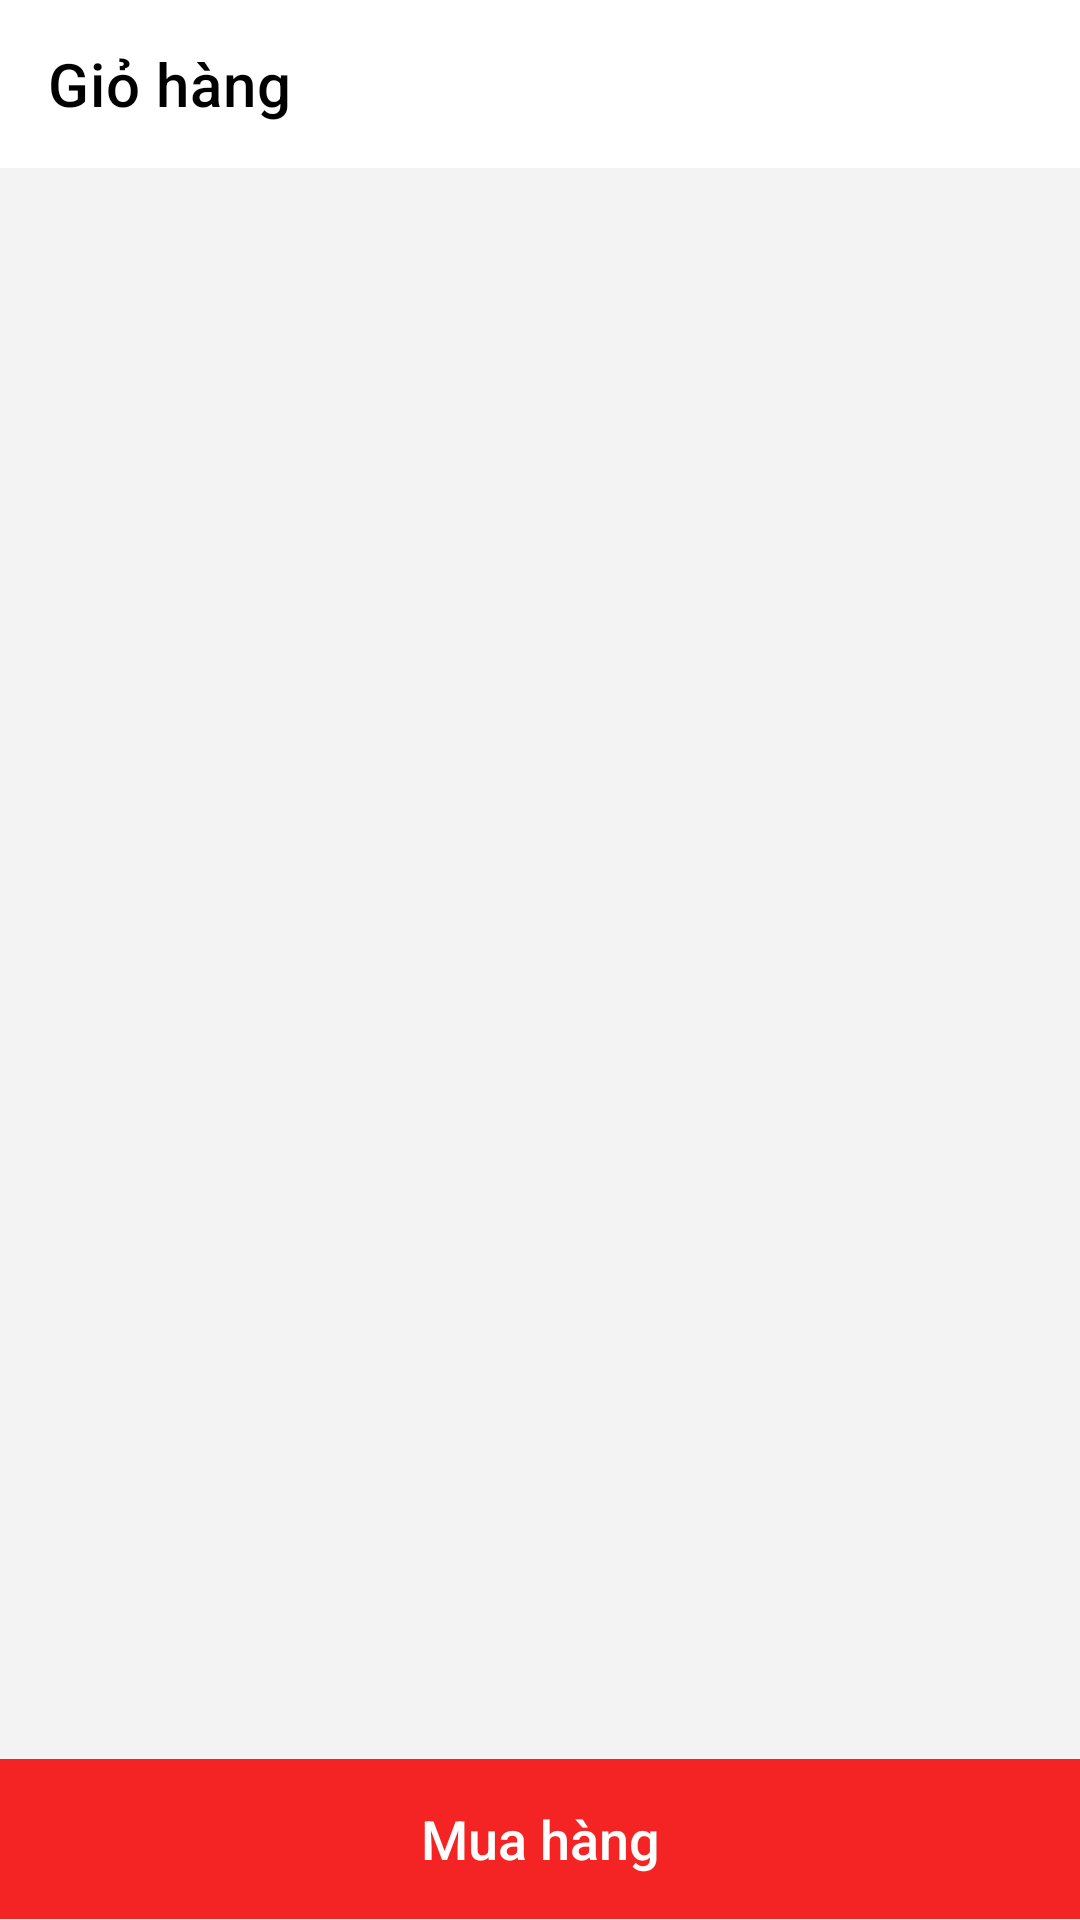

Write the Android layout XML for this screen, with the resource values it uses.
<!-- AndroidManifest.xml: application theme Theme.Appfashion -->
<!-- res/layout/activity_giohang.xml -->
<?xml version="1.0" encoding="utf-8"?>
<LinearLayout xmlns:android="http://schemas.android.com/apk/res/android"
    xmlns:app="http://schemas.android.com/apk/res-auto"
    xmlns:tools="http://schemas.android.com/tools"
    android:layout_width="match_parent"
    android:layout_height="match_parent"
    android:orientation="vertical"
    android:weightSum="10">
    <androidx.appcompat.widget.Toolbar
        android:layout_width="match_parent"
        android:layout_height="?attr/actionBarSize"
        android:id="@+id/toolbar_cart"
        app:title="@string/cart"/>

    <androidx.core.widget.NestedScrollView
        android:background="@color/backgound"
        android:layout_weight="9.9"
        android:fillViewport="true"
        android:layout_width="match_parent"
        android:layout_height="0dp">
        <androidx.coordinatorlayout.widget.CoordinatorLayout
            android:layout_width="match_parent"
            android:layout_height="wrap_content">
            <androidx.recyclerview.widget.RecyclerView
                android:id="@+id/recyc_giohang"
                android:padding="@dimen/canhle5"
                android:layout_width="match_parent"
                android:layout_height="match_parent"/>
            <ImageView
                android:visibility="gone"
                android:layout_marginBottom="@dimen/canhle50"
                android:src="@drawable/empty_cart"
                android:layout_width="@dimen/canhle200"
                android:layout_height="@dimen/canhle200"
                android:id="@+id/giohangtrong"
                android:layout_gravity="center"/>
        </androidx.coordinatorlayout.widget.CoordinatorLayout>
    </androidx.core.widget.NestedScrollView>

    <LinearLayout
        android:background="@color/backgound"
        android:layout_width="match_parent"
        android:layout_height="wrap_content"
        android:layout_weight="0.1">
        <androidx.appcompat.widget.AppCompatButton
            android:layout_weight="1.2"
            android:id="@+id/muahang1"
            android:layout_width="0dp"
            android:layout_height="match_parent"
            android:background="@color/red"
            android:text="@string/muahng"
            android:textColor="@color/white"
            android:textAllCaps="false"
            android:textSize="@dimen/size18" />

    </LinearLayout>


</LinearLayout>
<!-- resources referenced by this layout -->
<resources>
  <color name="backgound">#F3F3F3</color>
  <color name="red">#F42424</color>
  <color name="white">#FFFFFFFF</color>
  <dimen name="canhle200">200dp</dimen>
  <dimen name="canhle5">5dp</dimen>
  <dimen name="canhle50">50dp</dimen>
  <dimen name="size18">18sp</dimen>
  <string name="cart">Giỏ hàng</string>
  <string name="muahng">Mua hàng</string>
  
      //menu nav
  <style name="Theme.Appfashion" parent="Theme.MaterialComponents.Light.NoActionBar">
          
          <item name="colorPrimary">@color/purple_500</item>
          <item name="colorPrimaryVariant">@color/white</item>
          <item name="colorOnPrimary">@color/white</item>
          <item name="android:textColorPrimary">@color/black</item>
  
          
          <item name="colorSecondary">@color/teal_200</item>
          <item name="colorSecondaryVariant">@color/teal_700</item>
          <item name="colorOnSecondary">@color/black</item>
          
          <item name="android:statusBarColor">@color/white</item>
  
          
      </style>
  <color name="purple_500">#FF6200EE</color>
  <color name="black">#FF000000</color>
  <color name="teal_200">#FF03DAC5</color>
  <color name="teal_700">#FF018786</color>
</resources>
